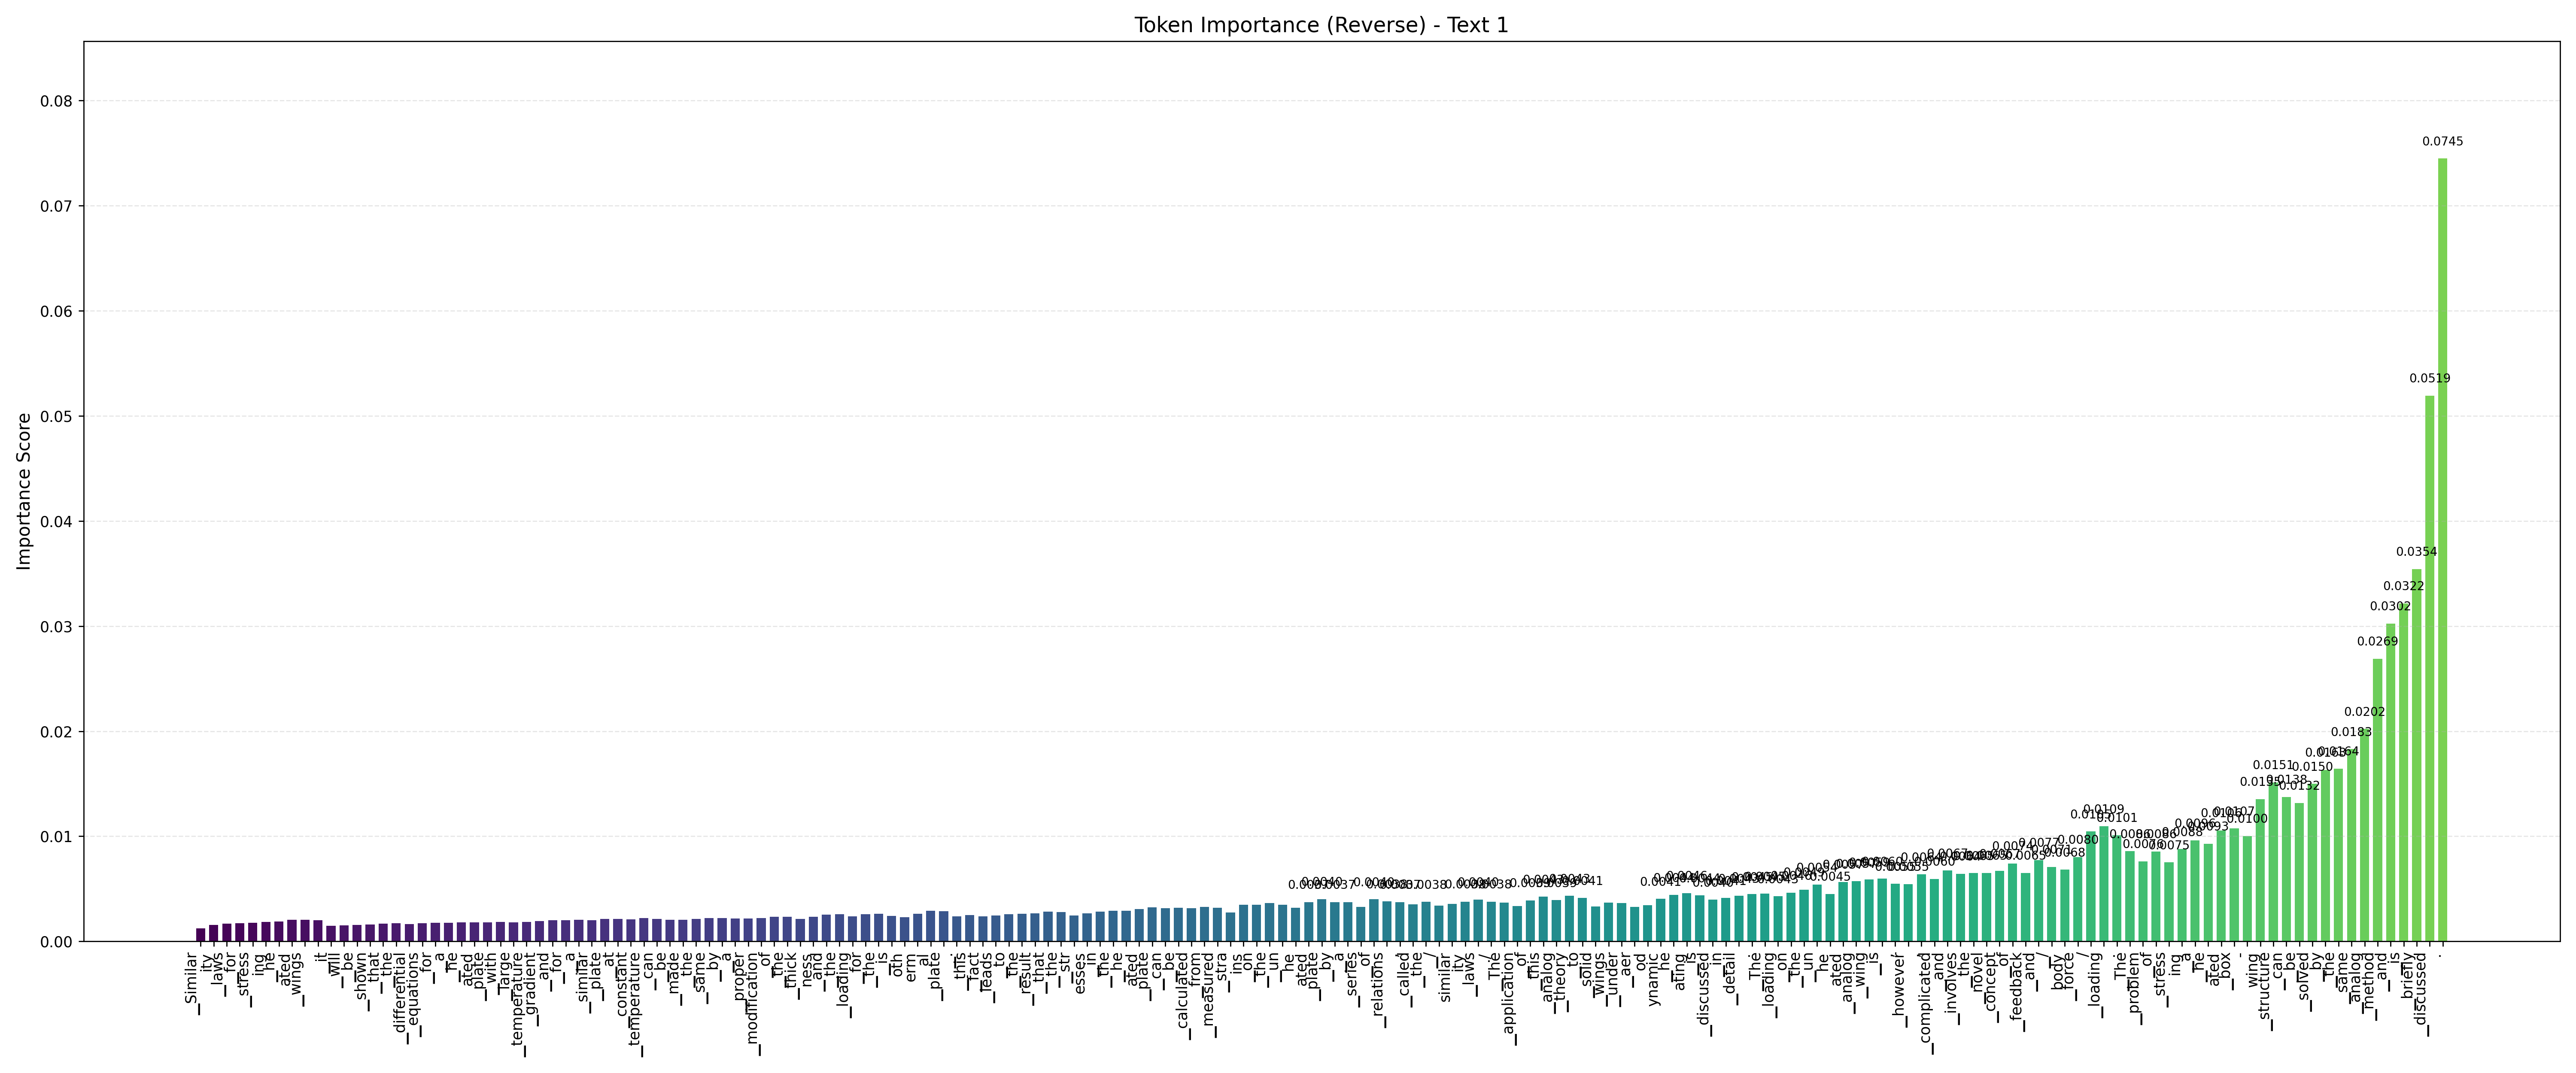

The table this chart was drawn from, first rows:
token, display_token, position, importance_score
., ., 173, 0.07448
▁discussed, ▁discussed, 172, 0.05193
▁briefly, ▁briefly, 171, 0.03543
▁is, ▁is, 170, 0.03217
▁and, ▁and, 169, 0.03024
▁method, ▁method, 168, 0.02688
▁analog, ▁analog, 167, 0.02021
▁same, ▁same, 166, 0.0183
▁the, ▁the, 165, 0.01645
▁by, ▁by, 164, 0.01632
▁structure, ▁structure, 160, 0.01513
▁solved, ▁solved, 163, 0.01498
▁can, ▁can, 161, 0.01375
wing, wing, 159, 0.01354
▁be, ▁be, 162, 0.01317
▁loading, ▁loading, 147, 0.01095
▁box, ▁box, 157, 0.01074
ated, ated, 156, 0.01055
/, /, 146, 0.01045
., ., 148, 0.0101
-, -, 158, 0.01003
▁a, ▁a, 154, 0.009596
▁he, ▁he, 155, 0.009292
ing, ing, 153, 0.008776
▁The, ▁The, 149, 0.008572
▁of, ▁of, 151, 0.008558
▁force, ▁force, 145, 0.008029
▁and, ▁and, 142, 0.007734
▁problem, ▁problem, 150, 0.007616
▁stress, ▁stress, 152, 0.007516
▁of, ▁of, 140, 0.007424
▁/, ▁/, 143, 0.007081
body, body, 144, 0.006825
▁and, ▁and, 135, 0.006735
▁concept, ▁concept, 139, 0.006702
▁feedback, ▁feedback, 141, 0.006511
▁novel, ▁novel, 138, 0.006509
▁the, ▁the, 137, 0.006502
▁involves, ▁involves, 136, 0.006442
,, ,, 133, 0.006372
▁is, ▁is, 130, 0.005974
▁complicated, ▁complicated, 134, 0.00595
▁wing, ▁wing, 129, 0.005884
▁analog, ▁analog, 128, 0.005736
ated, ated, 127, 0.005656
,, ,, 131, 0.005473
▁however, ▁however, 132, 0.005455
▁un, ▁un, 125, 0.005386
▁the, ▁the, 124, 0.004927
▁on, ▁on, 123, 0.004628
ating, ating, 115, 0.004607
▁The, ▁The, 121, 0.00454
he, he, 126, 0.004522
., ., 120, 0.004494
▁he, ▁he, 114, 0.00441
▁is, ▁is, 116, 0.004376
▁detail, ▁detail, 119, 0.004342
▁theory, ▁theory, 106, 0.004338
▁loading, ▁loading, 122, 0.004299
▁this, ▁this, 104, 0.004251
... 113 more rows
